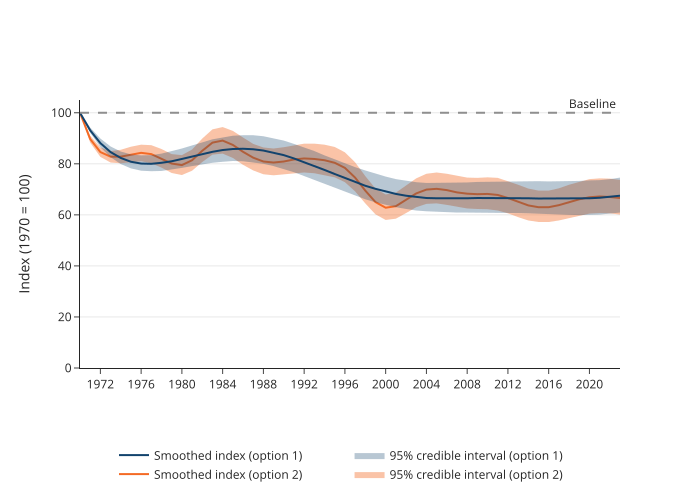

Source data for this figure (header and first rows):
year, trendline, value
1970, Smoothed index (option 1), 100.0
1971, Smoothed index (option 1), 93.1
1972, Smoothed index (option 1), 88.1
1973, Smoothed index (option 1), 84.6
1974, Smoothed index (option 1), 82.3
1975, Smoothed index (option 1), 80.8
1976, Smoothed index (option 1), 80.1
1977, Smoothed index (option 1), 80.0
1978, Smoothed index (option 1), 80.4
1979, Smoothed index (option 1), 81.0
1980, Smoothed index (option 1), 81.9
1981, Smoothed index (option 1), 82.9
1982, Smoothed index (option 1), 83.9
1983, Smoothed index (option 1), 84.7
1984, Smoothed index (option 1), 85.4
1985, Smoothed index (option 1), 85.8
1986, Smoothed index (option 1), 85.9
1987, Smoothed index (option 1), 85.7
1988, Smoothed index (option 1), 85.2
1989, Smoothed index (option 1), 84.4
1990, Smoothed index (option 1), 83.4
1991, Smoothed index (option 1), 82.1
1992, Smoothed index (option 1), 80.7
1993, Smoothed index (option 1), 79.2
1994, Smoothed index (option 1), 77.6
1995, Smoothed index (option 1), 76.0
1996, Smoothed index (option 1), 74.4
1997, Smoothed index (option 1), 72.8
1998, Smoothed index (option 1), 71.4
1999, Smoothed index (option 1), 70.2
2000, Smoothed index (option 1), 69.1
2001, Smoothed index (option 1), 68.2
2002, Smoothed index (option 1), 67.5
2003, Smoothed index (option 1), 67.0
2004, Smoothed index (option 1), 66.6
2005, Smoothed index (option 1), 66.5
2006, Smoothed index (option 1), 66.4
2007, Smoothed index (option 1), 66.4
2008, Smoothed index (option 1), 66.5
2009, Smoothed index (option 1), 66.6
2010, Smoothed index (option 1), 66.6
2011, Smoothed index (option 1), 66.7
2012, Smoothed index (option 1), 66.7
2013, Smoothed index (option 1), 66.6
2014, Smoothed index (option 1), 66.5
2015, Smoothed index (option 1), 66.4
2016, Smoothed index (option 1), 66.4
2017, Smoothed index (option 1), 66.3
2018, Smoothed index (option 1), 66.3
2019, Smoothed index (option 1), 66.4
2020, Smoothed index (option 1), 66.5
2021, Smoothed index (option 1), 66.7
2022, Smoothed index (option 1), 67.1
2023, Smoothed index (option 1), 67.5
1970, 95% credible interval lower bound (optio…, 100.0
1971, 95% credible interval lower bound (optio…, 92.2
1972, 95% credible interval lower bound (optio…, 86.5
1973, 95% credible interval lower bound (optio…, 82.6
1974, 95% credible interval lower bound (optio…, 79.9
1975, 95% credible interval lower bound (optio…, 78.2
... 264 more rows
